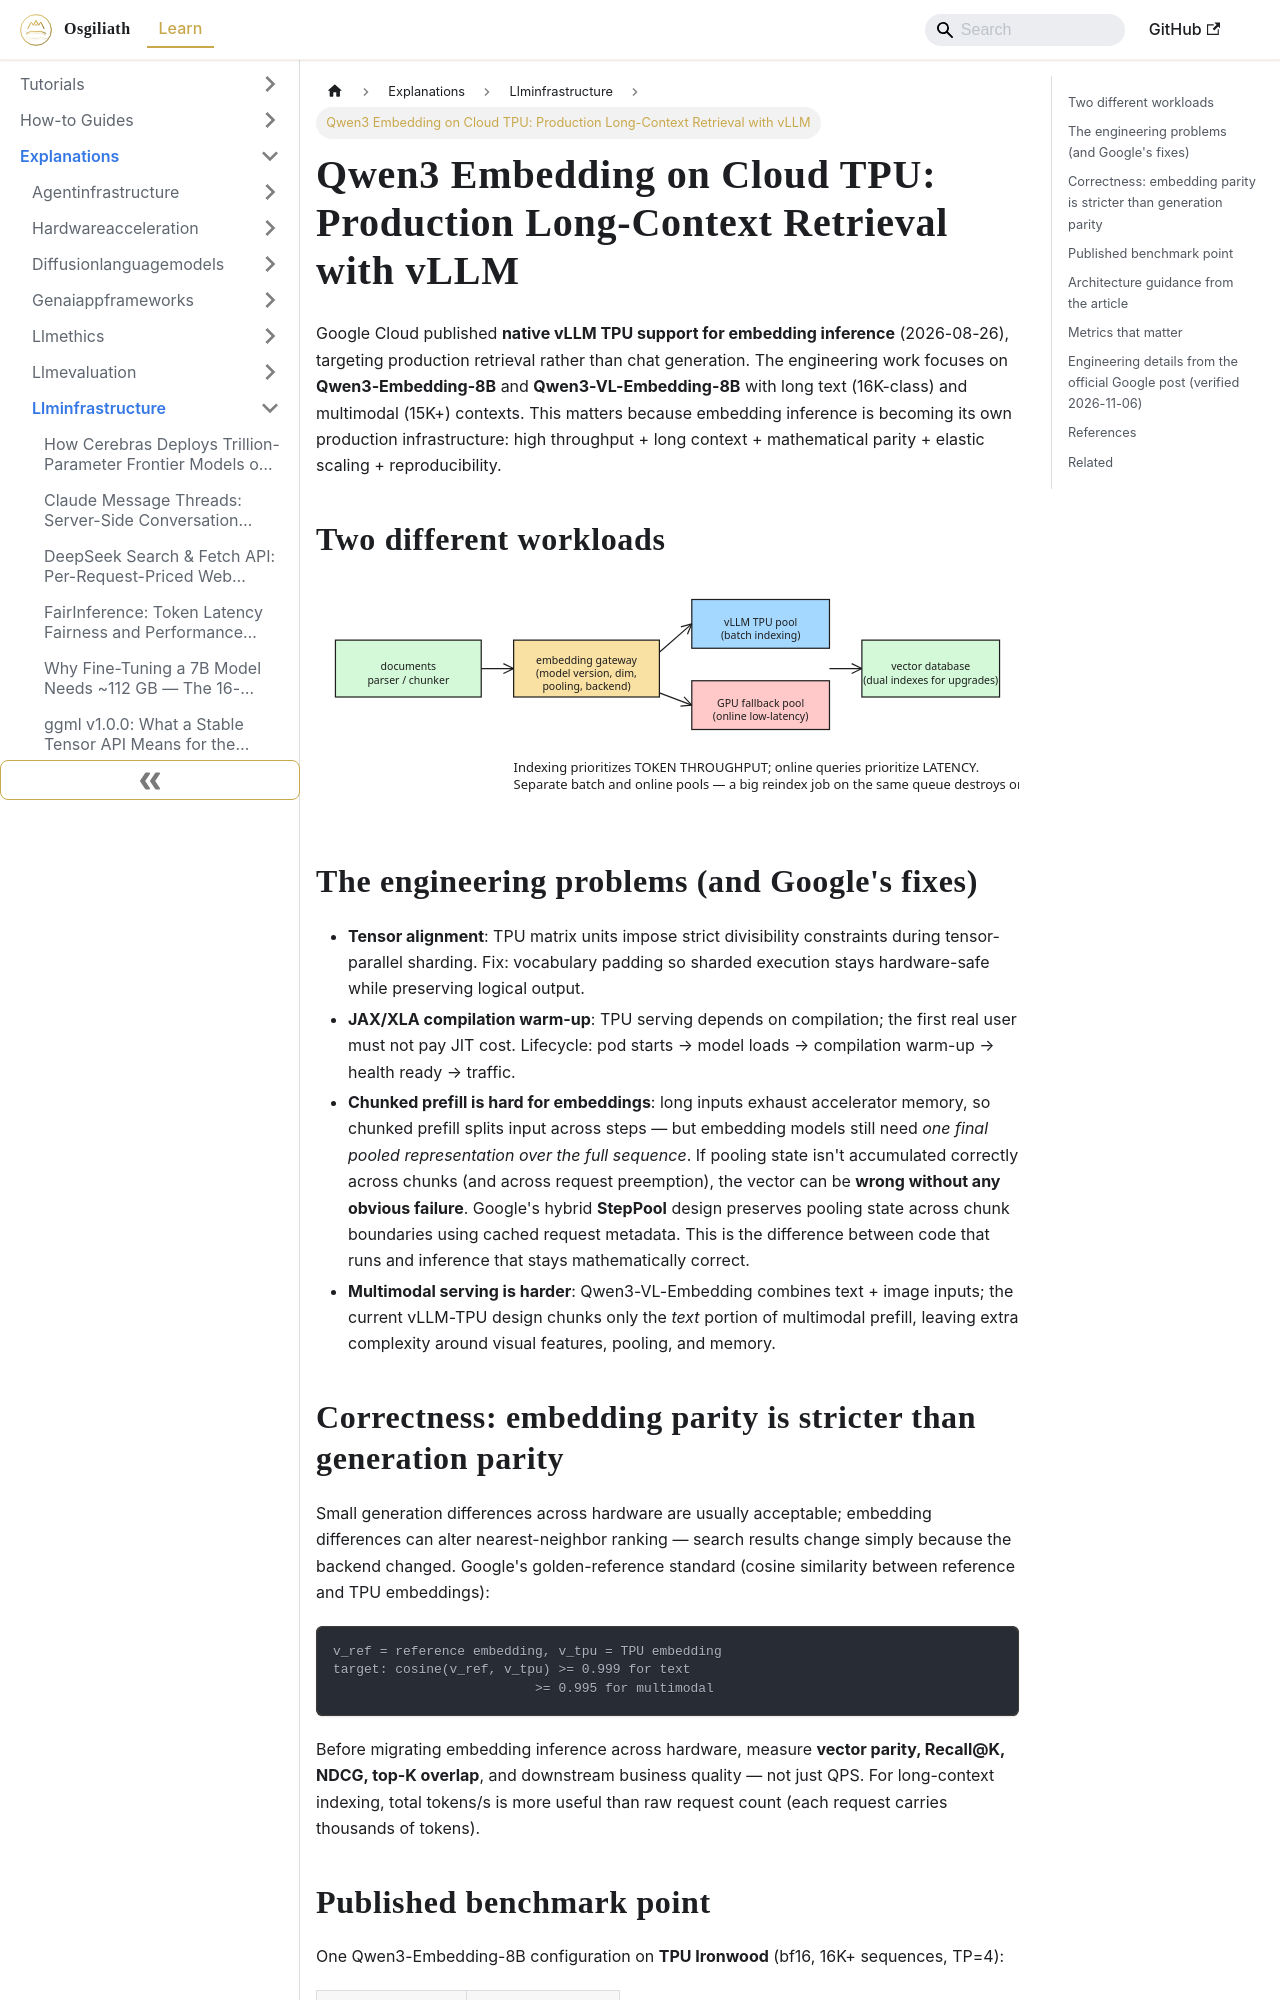

repository: OsgiliathEnterprise/kb · page: explanations/aillm/llminfrastructure/explanation-qwen3-embedding-cloud-tpu-vllm/index.html · generator: docusaurus

---
title: 'Qwen3 Embedding on Cloud TPU: Production Long-Context Retrieval with vLLM'
diataxis: Explanation
domain: AI-LLM
topic: LLM-Infrastructure
source: DEV.to Tech News
source_url: https://dev.to/cheng_zhang_45ee857b979b0/qwen3-embedding-on-cloud-tpu-production-long-context-retrieval-with-vllm-2oe4
date: 2026-11-06
keywords:
- knowledge-base
- LLM-Infrastructure
- AI-LLM
- explanations
---
# Qwen3 Embedding on Cloud TPU: Production Long-Context Retrieval with vLLM

Google Cloud published **native vLLM TPU support for embedding inference** (2026-08-26),
targeting production retrieval rather than chat generation. The engineering work focuses
on **Qwen3-Embedding-8B** and **Qwen3-VL-Embedding-8B** with long text (16K-class) and
multimodal (15K+) contexts. This matters because embedding inference is becoming its own
production infrastructure: high throughput + long context + mathematical parity + elastic
scaling + reproducibility.

## Two different workloads

![Diagram 1 — explanation-qwen3-embedding-cloud-tpu-vllm](explanation-qwen3-embedding-cloud-tpu-vllm-excalidraw-1.svg)

## The engineering problems (and Google's fixes)

- **Tensor alignment**: TPU matrix units impose strict divisibility constraints during
  tensor-parallel sharding. Fix: vocabulary padding so sharded execution stays
  hardware-safe while preserving logical output.
- **JAX/XLA compilation warm-up**: TPU serving depends on compilation; the first real
  user must not pay JIT cost. Lifecycle: pod starts → model loads → compilation
  warm-up → health ready → traffic.
- **Chunked prefill is hard for embeddings**: long inputs exhaust accelerator memory, so
  chunked prefill splits input across steps — but embedding models still need *one final
  pooled representation over the full sequence*. If pooling state isn't accumulated
  correctly across chunks (and across request preemption), the vector can be **wrong
  without any obvious failure**. Google's hybrid **StepPool** design preserves pooling
  state across chunk boundaries using cached request metadata. This is the difference
  between code that runs and inference that stays mathematically correct.
- **Multimodal serving is harder**: Qwen3-VL-Embedding combines text + image inputs; the
  current vLLM-TPU design chunks only the *text* portion of multimodal prefill, leaving
  extra complexity around visual features, pooling, and memory.
